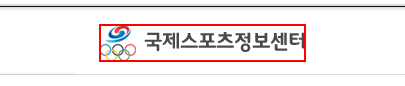
Task: 스크린 스크레핑
Workflow: 웹_스크레핑

Step 1: get-text from the link '국제스포츠정보센터'
